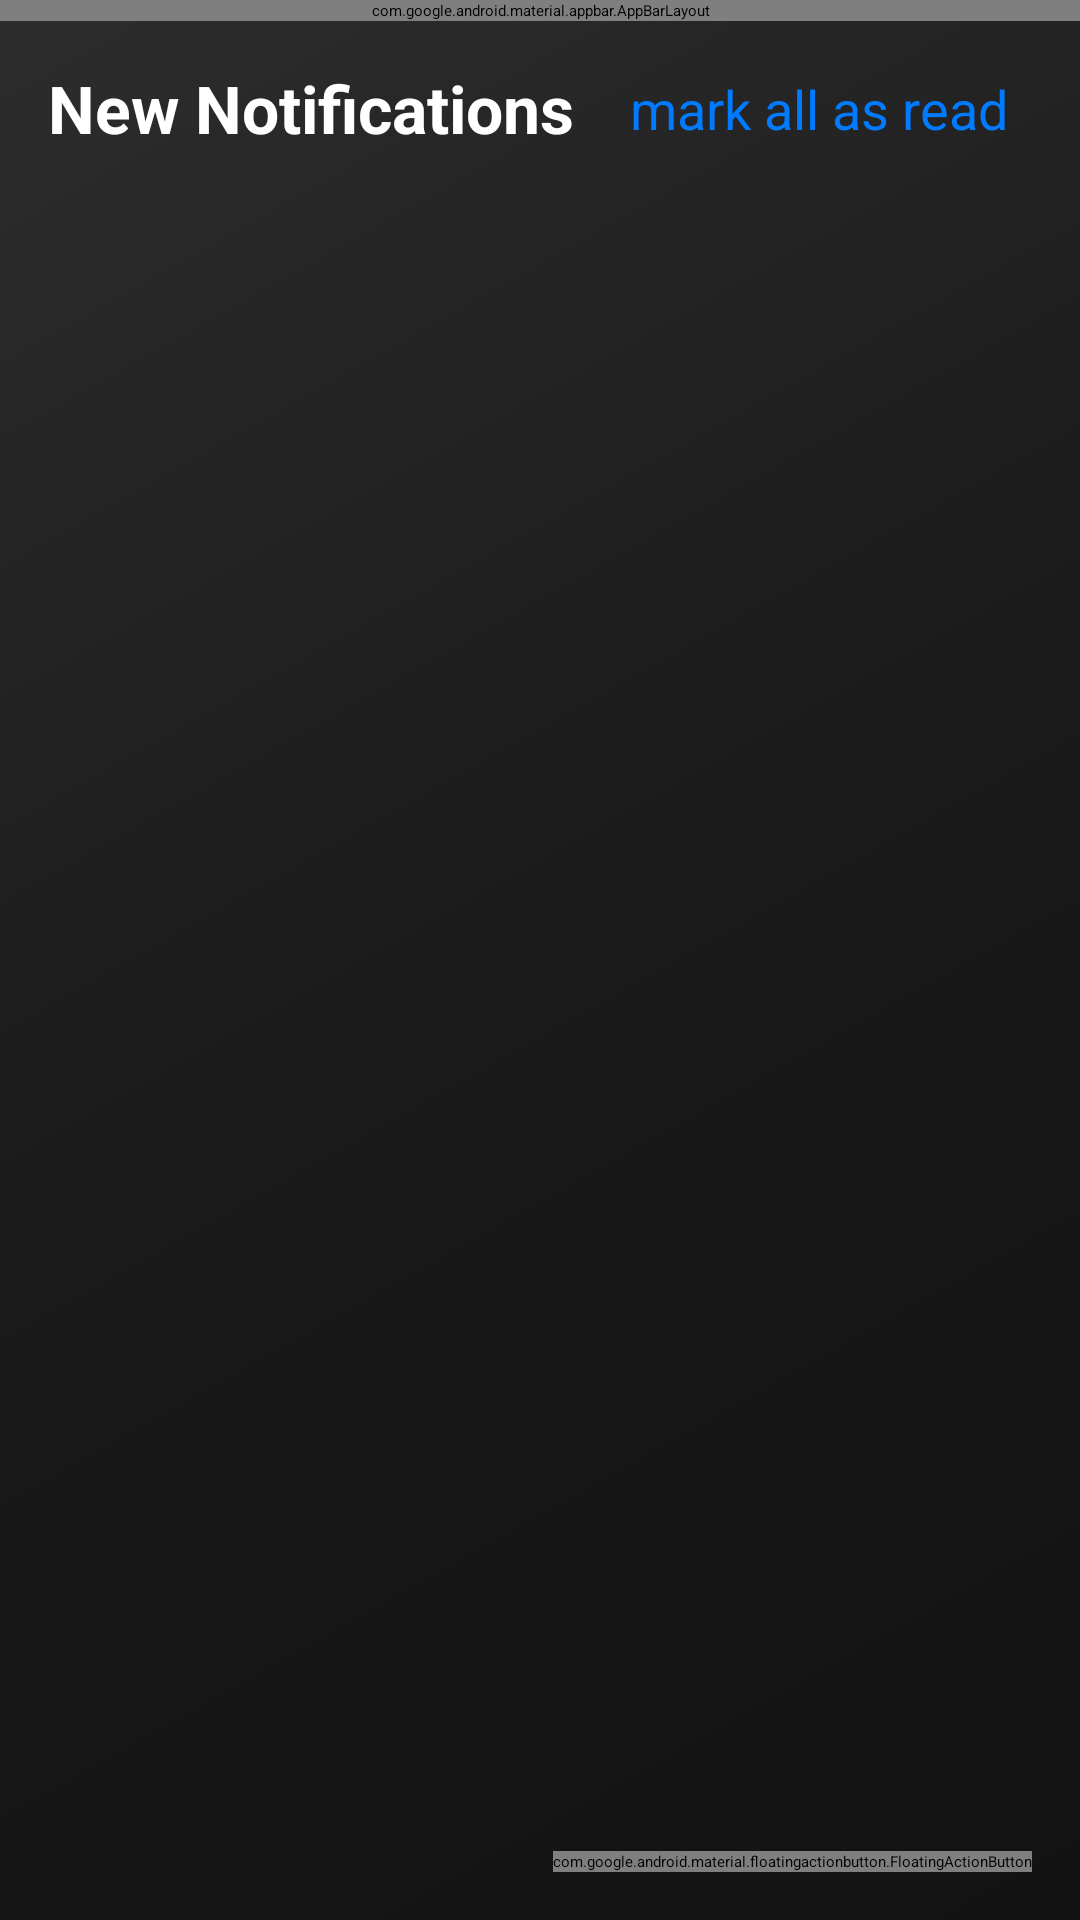

Write the Android layout XML for this screen, with the resource values it uses.
<!-- AndroidManifest.xml: application theme Theme.MyApplication -->
<!-- res/layout/activity_notifications.xml -->
<?xml version="1.0" encoding="utf-8"?>
<androidx.coordinatorlayout.widget.CoordinatorLayout xmlns:android="http://schemas.android.com/apk/res/android"
    xmlns:app="http://schemas.android.com/apk/res-auto"
    android:layout_width="match_parent"
    android:layout_height="match_parent"
    android:background="@drawable/gradiant_background">

    
    <com.google.android.material.appbar.AppBarLayout
        android:layout_width="match_parent"
        android:layout_height="wrap_content"
        android:theme="@style/ThemeOverlay.AppCompat.Dark.ActionBar"
        app:elevation="0dp">

        <androidx.appcompat.widget.Toolbar
            android:id="@+id/toolbar"
            android:layout_width="match_parent"
            android:layout_height="?attr/actionBarSize"
            android:background="@drawable/toolbar_gradiant"
            app:title="Notifications"
            app:titleTextColor="@android:color/white"
            app:navigationIcon="@drawable/ic_arrow_back" />

    </com.google.android.material.appbar.AppBarLayout>

    
    <androidx.core.widget.NestedScrollView
        android:layout_width="match_parent"
        android:layout_height="match_parent"
        app:layout_behavior="@string/appbar_scrolling_view_behavior">

        <LinearLayout
            android:layout_width="match_parent"
            android:layout_height="wrap_content"
            android:orientation="vertical">

            
            <LinearLayout
                android:layout_width="match_parent"
                android:layout_height="wrap_content"
                android:orientation="horizontal"
                android:padding="16dp"
                android:gravity="center_vertical">

                <TextView
                    android:layout_width="0dp"
                    android:layout_height="wrap_content"
                    android:layout_weight="1"
                    android:text="New Notifications"
                    android:textSize="22sp"
                    android:textStyle="bold"
                    android:textColor="#ffffff" />

                <TextView
                    android:id="@+id/tvMarkAllRead"
                    android:layout_width="wrap_content"
                    android:layout_height="wrap_content"
                    android:text="mark all as read"
                    android:textSize="18sp"
                    android:textColor="#007AFF"
                    android:padding="8dp"
                    android:background="?attr/selectableItemBackgroundBorderless"
                    android:clickable="true"
                    android:focusable="true" />

            </LinearLayout>

            
            <androidx.recyclerview.widget.RecyclerView
                android:id="@+id/notificationsRecyclerView"
                android:layout_width="match_parent"
                android:layout_height="wrap_content"
                android:nestedScrollingEnabled="false"
                android:paddingBottom="16dp" />

            
            <LinearLayout
                android:id="@+id/emptyState"
                android:layout_width="match_parent"
                android:layout_height="300dp"
                android:orientation="vertical"
                android:gravity="center"
                android:visibility="gone">

                <ImageView
                    android:layout_width="80dp"
                    android:layout_height="80dp"
                    android:src="@drawable/ic_notifications_none"
                    android:layout_marginBottom="16dp"
                    app:tint="#C7C7CC" />

                <TextView
                    android:layout_width="wrap_content"
                    android:layout_height="wrap_content"
                    android:text="لا توجد إشعارات"
                    android:textSize="18sp"
                    android:textColor="#8E8E93"
                    android:textStyle="bold"
                    android:layout_marginBottom="8dp" />

                <TextView
                    android:layout_width="wrap_content"
                    android:layout_height="wrap_content"
                    android:text="ستظهر الإشعارات الجديدة هنا"
                    android:textSize="14sp"
                    android:textColor="#AEAEB2" />

            </LinearLayout>

        </LinearLayout>

    </androidx.core.widget.NestedScrollView>

    
    <com.google.android.material.floatingactionbutton.FloatingActionButton
        android:id="@+id/fabRefresh"
        android:layout_width="wrap_content"
        android:layout_height="wrap_content"
        android:layout_gravity="bottom|end"
        android:layout_margin="16dp"
        android:src="@drawable/ic_refresh"
        app:backgroundTint="#007AFF"
        app:tint="@android:color/white"
        app:elevation="6dp" />

</androidx.coordinatorlayout.widget.CoordinatorLayout>
<!-- resources referenced by this layout -->
<resources>
  <!-- drawable gradiant_background (drawable) -->
  <shape xmlns:android="http://schemas.android.com/apk/res/android">
      <gradient
          android:type="linear"
          android:angle="135"
          android:startColor="#121212"
          android:centerColor="#1A1A1A"
          android:endColor="#2D2D2D" />
  </shape>
  <!-- drawable ic_notifications_none (drawable) -->
  <?xml version="1.0" encoding="utf-8"?>
  <vector xmlns:android="http://schemas.android.com/apk/res/android"
      android:width="24dp"
      android:height="24dp"
      android:viewportWidth="24"
      android:viewportHeight="24">
      <path
          android:fillColor="#C7C7CC"
          android:pathData="M12,22c1.1,0 2,-0.9 2,-2h-4c0,1.1 0.9,2 2,2zM18,16v-5c0,-3.07 -1.64,-5.64 -4.5,-6.32V4c0,-0.83 -0.67,-1.5 -1.5,-1.5s-1.5,0.67 -1.5,1.5v0.68C7.63,5.36 6,7.92 6,11v5l-2,2v1h16v-1l-2,-2z"/>
  </vector>
  <!-- drawable toolbar_gradiant (drawable) -->
  <?xml version="1.0" encoding="utf-8"?>
  <shape xmlns:android="http://schemas.android.com/apk/res/android">
      <gradient
          android:startColor="#F46459"
          android:endColor="#00FF16"
          android:angle="45" />
  </shape>
</resources>
